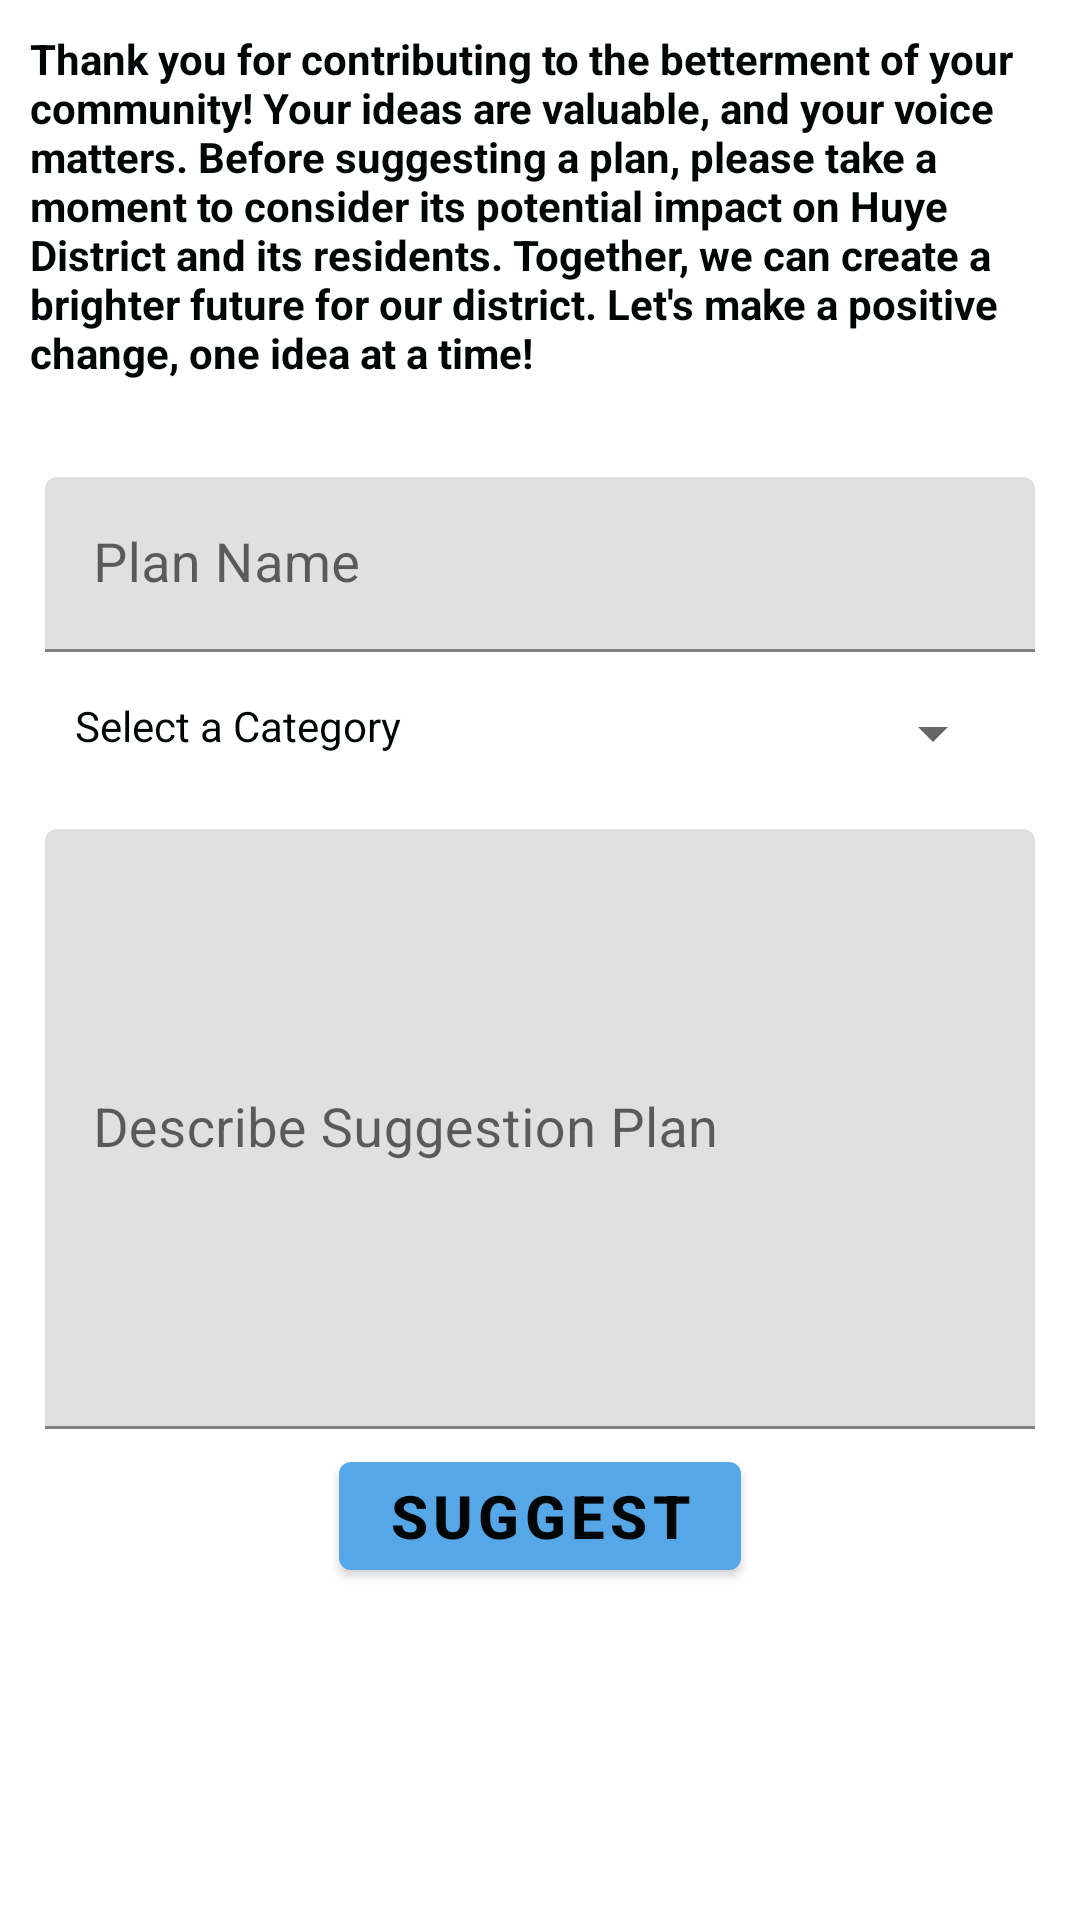

Here is an Android app screen rendered from its layout file. Give the layout XML and the strings, colors and styles it references.
<!-- AndroidManifest.xml: application theme Theme.ImihigoCitizensPlanningApp -->
<!-- res/layout/fragment_user_suggest_plan.xml -->
<?xml version="1.0" encoding="utf-8"?>
<FrameLayout xmlns:android="http://schemas.android.com/apk/res/android"
    xmlns:tools="http://schemas.android.com/tools"
    android:layout_width="match_parent"
    android:layout_height="match_parent"
    tools:context=".UserFragments.UserSuggestPlanFragment">

    <LinearLayout
        android:layout_width="match_parent"
        android:layout_height="match_parent"
        android:gravity="center"
        android:orientation="vertical"
        android:visibility="gone"
        android:id="@+id/notAllowedLayout">
        <TextView
            android:layout_width="wrap_content"
            android:layout_height="wrap_content"
            android:text="We are in Time to implement Imihigo...\nYou will suggest Other next year!"
            android:textStyle="bold"
            android:textAlignment="center"
            android:layout_marginTop="5dp"/>
    </LinearLayout>

    <LinearLayout
        android:layout_width="match_parent"
        android:layout_height="match_parent"
        android:orientation="vertical"
        android:id="@+id/allowedLayout"
        android:gravity="center">

        <TextView
            android:layout_width="wrap_content"
            android:layout_height="0dp"
            android:layout_weight="2"
            android:layout_margin="10dp"
            android:text="Thank you for contributing to the betterment of your community! Your ideas are valuable, and your voice matters. Before suggesting a plan, please take a moment to consider its potential impact on Huye District and its residents. Together, we can create a brighter future for our district. Let's make a positive change, one idea at a time!"
            android:layout_marginBottom="50dp"
            android:textStyle="bold"/>

        <ScrollView
            android:layout_width="match_parent"
            android:layout_height="0dp"
            android:layout_weight="8"
            android:padding="10dp"
            android:layout_margin="5dp"
            android:layout_marginTop="5dp">

            <LinearLayout
                android:layout_width="match_parent"
                android:layout_height="wrap_content"
                android:gravity="center"
                android:orientation="vertical">

                <com.google.android.material.textfield.TextInputLayout
                    android:layout_width="match_parent"
                    android:layout_height="wrap_content"
                    android:hint="Plan Name"
                    android:layout_marginTop="2dp"
                    android:backgroundTint="@color/white">
                    <com.google.android.material.textfield.TextInputEditText
                        android:layout_width="match_parent"
                        android:layout_height="wrap_content"
                        android:inputType="text"
                        android:importantForAutofill="no"
                        android:id="@+id/suggestedPlanName"
                        android:textSize="18sp"/>
                </com.google.android.material.textfield.TextInputLayout>



            <LinearLayout
                android:layout_width="match_parent"
                android:layout_height="wrap_content"
                android:layout_marginTop="5dp"
                android:padding="10dp">


                <TextView
                    android:layout_width="0dp"
                    android:layout_weight="4"
                    android:layout_height="wrap_content"
                    android:text="Select a Category"
                    android:layout_marginBottom="2dp"/>

                <Spinner
                    android:layout_width="0dp"
                    android:layout_weight="6"
                    android:layout_height="wrap_content"
                    android:id="@+id/suggestedPlanCategory"
                    android:popupBackground="@color/background_color"/>


            </LinearLayout>

                <com.google.android.material.textfield.TextInputLayout
                    android:layout_width="match_parent"
                    android:layout_height="wrap_content"
                    android:hint="Describe Suggestion Plan"
                    android:layout_marginTop="10dp"
                    android:backgroundTint="@color/white">
                    <com.google.android.material.textfield.TextInputEditText
                        android:layout_width="match_parent"
                        android:layout_height="200dp"
                        android:inputType="textMultiLine"
                        android:importantForAutofill="no"
                        android:id="@+id/suggestedPlanDesc"
                        android:textSize="18sp"/>
                </com.google.android.material.textfield.TextInputLayout>


                <com.google.android.material.button.MaterialButton
                    android:layout_width="wrap_content"
                    android:layout_height="wrap_content"
                    android:text="SUGGEST"
                    android:id="@+id/suggestPlanBtn"
                    android:textStyle="bold"
                    android:textSize="20sp"
                    android:layout_marginTop="5dp"/>

            </LinearLayout>

        </ScrollView>

    </LinearLayout>

</FrameLayout>
<!-- resources referenced by this layout -->
<resources>
  <color name="background_color">#F5FFFF</color>
  <color name="white">#000506</color>
  <style name="Theme.ImihigoCitizensPlanningApp" parent="Theme.MaterialComponents.DayNight.NoActionBar">
          
          <item name="colorPrimary">@color/purple_200</item>
          <item name="colorPrimaryVariant">@color/purple_700</item>
          <item name="colorOnPrimary">@color/white</item>
          <item name="android:textColor">@color/text_color</item>
          <item name="backgroundColor">@color/background_color</item>
          <item name="hintTextColor">@color/text_color_grey</item>
          <item name="android:popupBackground">@color/background_color</item>
          
          <item name="colorSecondary">@color/teal_200</item>
          <item name="colorSecondaryVariant">@color/teal_700</item>
          <item name="colorOnSecondary">@color/black</item>
          
          <item name="android:statusBarColor">?attr/colorPrimaryVariant</item>
          
      </style>
  <color name="purple_200">#56A7E8</color>
  <color name="purple_700">#56A7E8</color>
  <color name="text_color">#000506</color>
  <color name="text_color_grey">#79000506</color>
  <color name="teal_200">#FF03DAC5</color>
  <color name="teal_700">#FF018786</color>
  <color name="black">#FF000000</color>
</resources>
